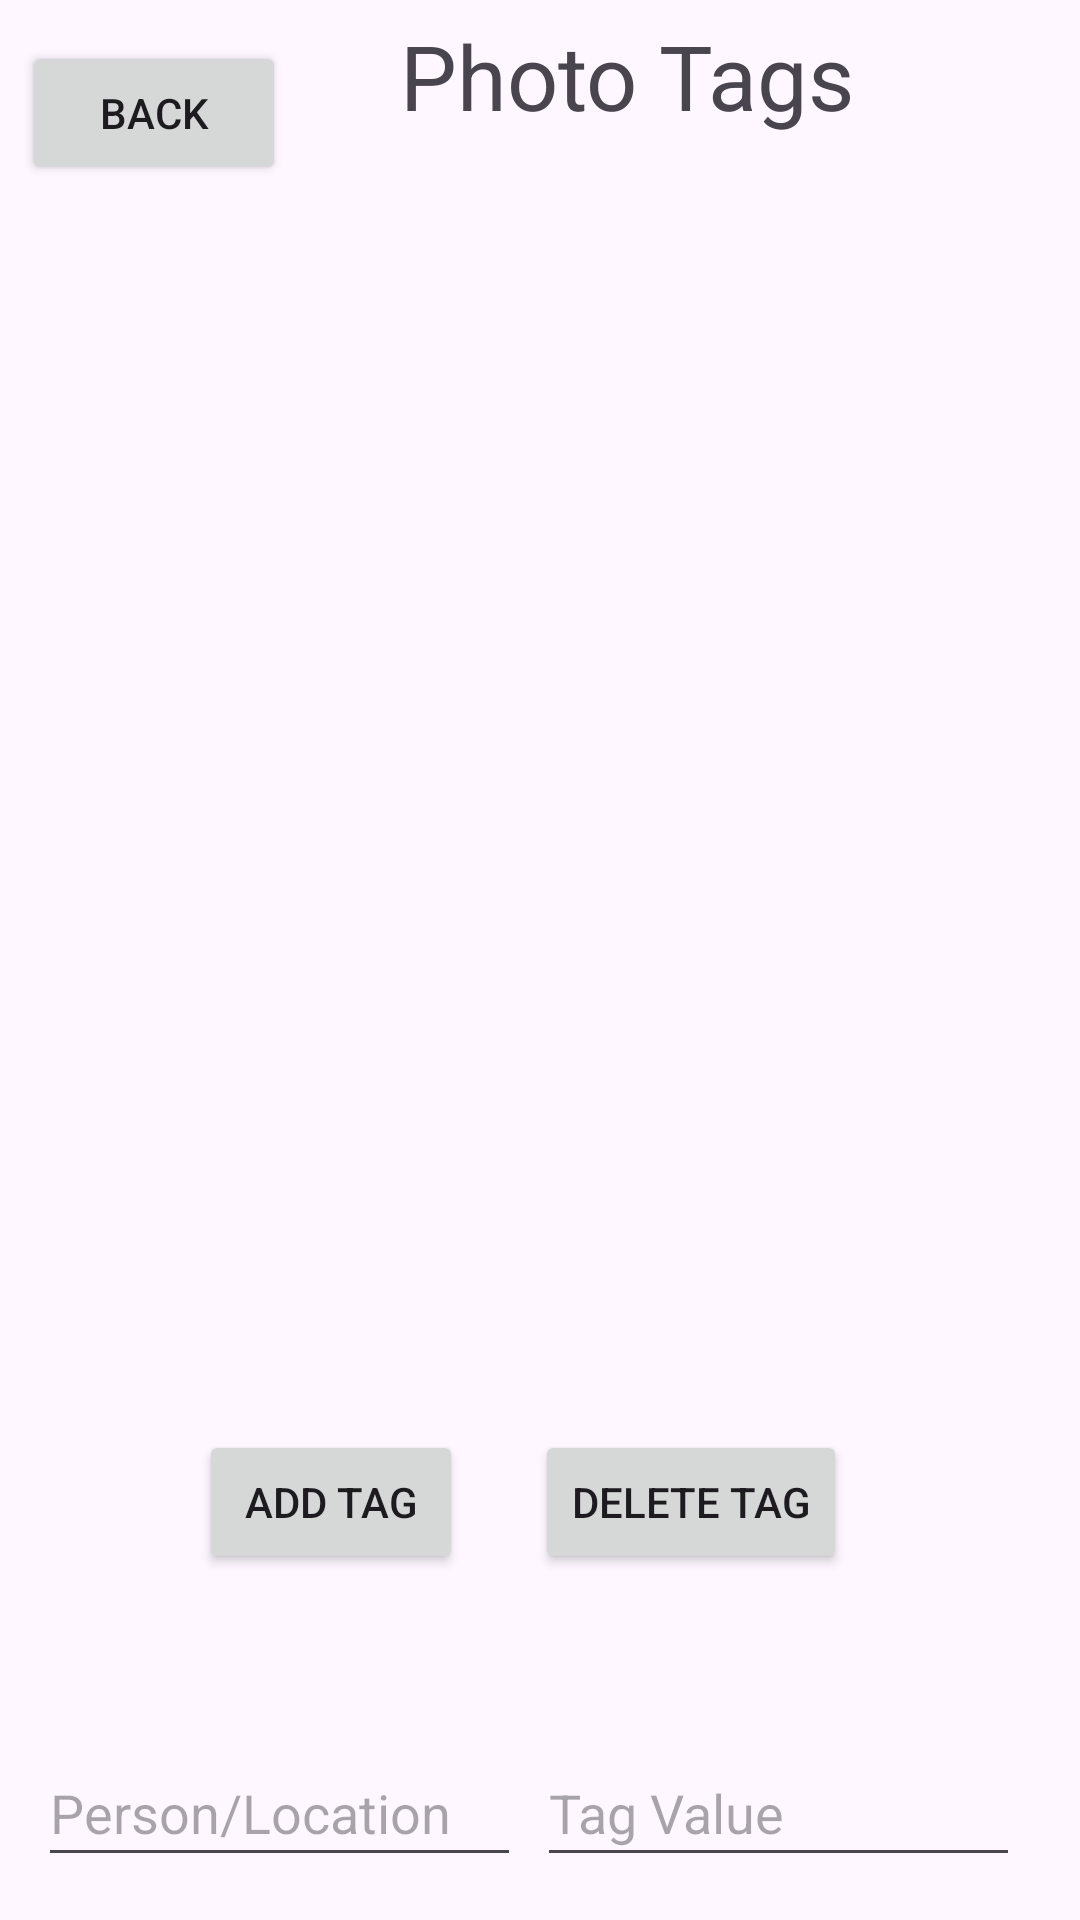

Android layout source for this screen:
<!-- AndroidManifest.xml: application theme Theme.Androidapp36 -->
<!-- res/layout/activity_tag_controller.xml -->
<?xml version="1.0" encoding="utf-8"?>
<androidx.constraintlayout.widget.ConstraintLayout xmlns:android="http://schemas.android.com/apk/res/android"
    xmlns:app="http://schemas.android.com/apk/res-auto"
    xmlns:tools="http://schemas.android.com/tools"
    android:layout_width="match_parent"
    android:layout_height="match_parent"
    tools:context=".Controller.TagController">

    <ListView
        android:id="@+id/TagsList"
        android:layout_width="392dp"
        android:layout_height="442dp"
        app:layout_constraintBottom_toBottomOf="parent"
        app:layout_constraintEnd_toEndOf="parent"
        app:layout_constraintHorizontal_bias="0.473"
        app:layout_constraintStart_toStartOf="parent"
        app:layout_constraintTop_toBottomOf="@+id/TagBack"
        app:layout_constraintVertical_bias="0.099" />

    <EditText
        android:id="@+id/TagName"
        android:layout_width="161dp"
        android:layout_height="46dp"
        android:ems="10"
        android:hint="Person/Location"
        android:inputType="textPersonName"
        app:layout_constraintBottom_toBottomOf="parent"
        app:layout_constraintEnd_toEndOf="parent"
        app:layout_constraintHorizontal_bias="0.064"
        app:layout_constraintStart_toStartOf="parent"
        app:layout_constraintTop_toTopOf="parent"
        app:layout_constraintVertical_bias="0.976" />

    <EditText
        android:id="@+id/TagVal1"
        android:layout_width="161dp"
        android:layout_height="46dp"
        android:ems="10"
        android:hint="Tag Value"
        android:inputType="textPersonName"
        app:layout_constraintBottom_toBottomOf="parent"
        app:layout_constraintEnd_toEndOf="parent"
        app:layout_constraintHorizontal_bias="0.9"
        app:layout_constraintStart_toStartOf="parent"
        app:layout_constraintTop_toTopOf="parent"
        app:layout_constraintVertical_bias="0.976" />

    <Button
        android:id="@+id/AddTag"
        android:layout_width="wrap_content"
        android:layout_height="wrap_content"
        android:text="Add Tag"
        app:layout_constraintBottom_toBottomOf="parent"
        app:layout_constraintEnd_toEndOf="parent"
        app:layout_constraintHorizontal_bias="0.244"
        app:layout_constraintStart_toStartOf="parent"
        app:layout_constraintTop_toTopOf="parent"
        app:layout_constraintVertical_bias="0.805" />

    <Button
        android:id="@+id/DeleteTag"
        android:layout_width="wrap_content"
        android:layout_height="wrap_content"
        android:text="Delete Tag"
        app:layout_constraintBottom_toBottomOf="parent"
        app:layout_constraintEnd_toEndOf="parent"
        app:layout_constraintHorizontal_bias="0.696"
        app:layout_constraintStart_toStartOf="parent"
        app:layout_constraintTop_toTopOf="parent"
        app:layout_constraintVertical_bias="0.805" />

    <Button
        android:id="@+id/TagBack"
        android:layout_width="wrap_content"
        android:layout_height="wrap_content"
        android:text="Back"
        app:layout_constraintBottom_toBottomOf="parent"
        app:layout_constraintEnd_toEndOf="parent"
        app:layout_constraintHorizontal_bias="0.027"
        app:layout_constraintStart_toStartOf="parent"
        app:layout_constraintTop_toTopOf="parent"
        app:layout_constraintVertical_bias="0.023" />

    <TextView
        android:id="@+id/textView2"
        android:layout_width="167dp"
        android:layout_height="54dp"
        android:layout_marginStart="38dp"
        android:layout_marginBottom="16dp"
        android:text="Photo Tags"
        android:textSize="30sp"
        app:layout_constraintBottom_toTopOf="@+id/TagsList"
        app:layout_constraintStart_toEndOf="@+id/TagBack" />

</androidx.constraintlayout.widget.ConstraintLayout>
<!-- resources referenced by this layout -->
<resources>
  <style name="Theme.Androidapp36" parent="Base.Theme.Androidapp36" />
  <style name="Base.Theme.Androidapp36" parent="Theme.Material3.DayNight.NoActionBar">
          
          
      </style>
</resources>
